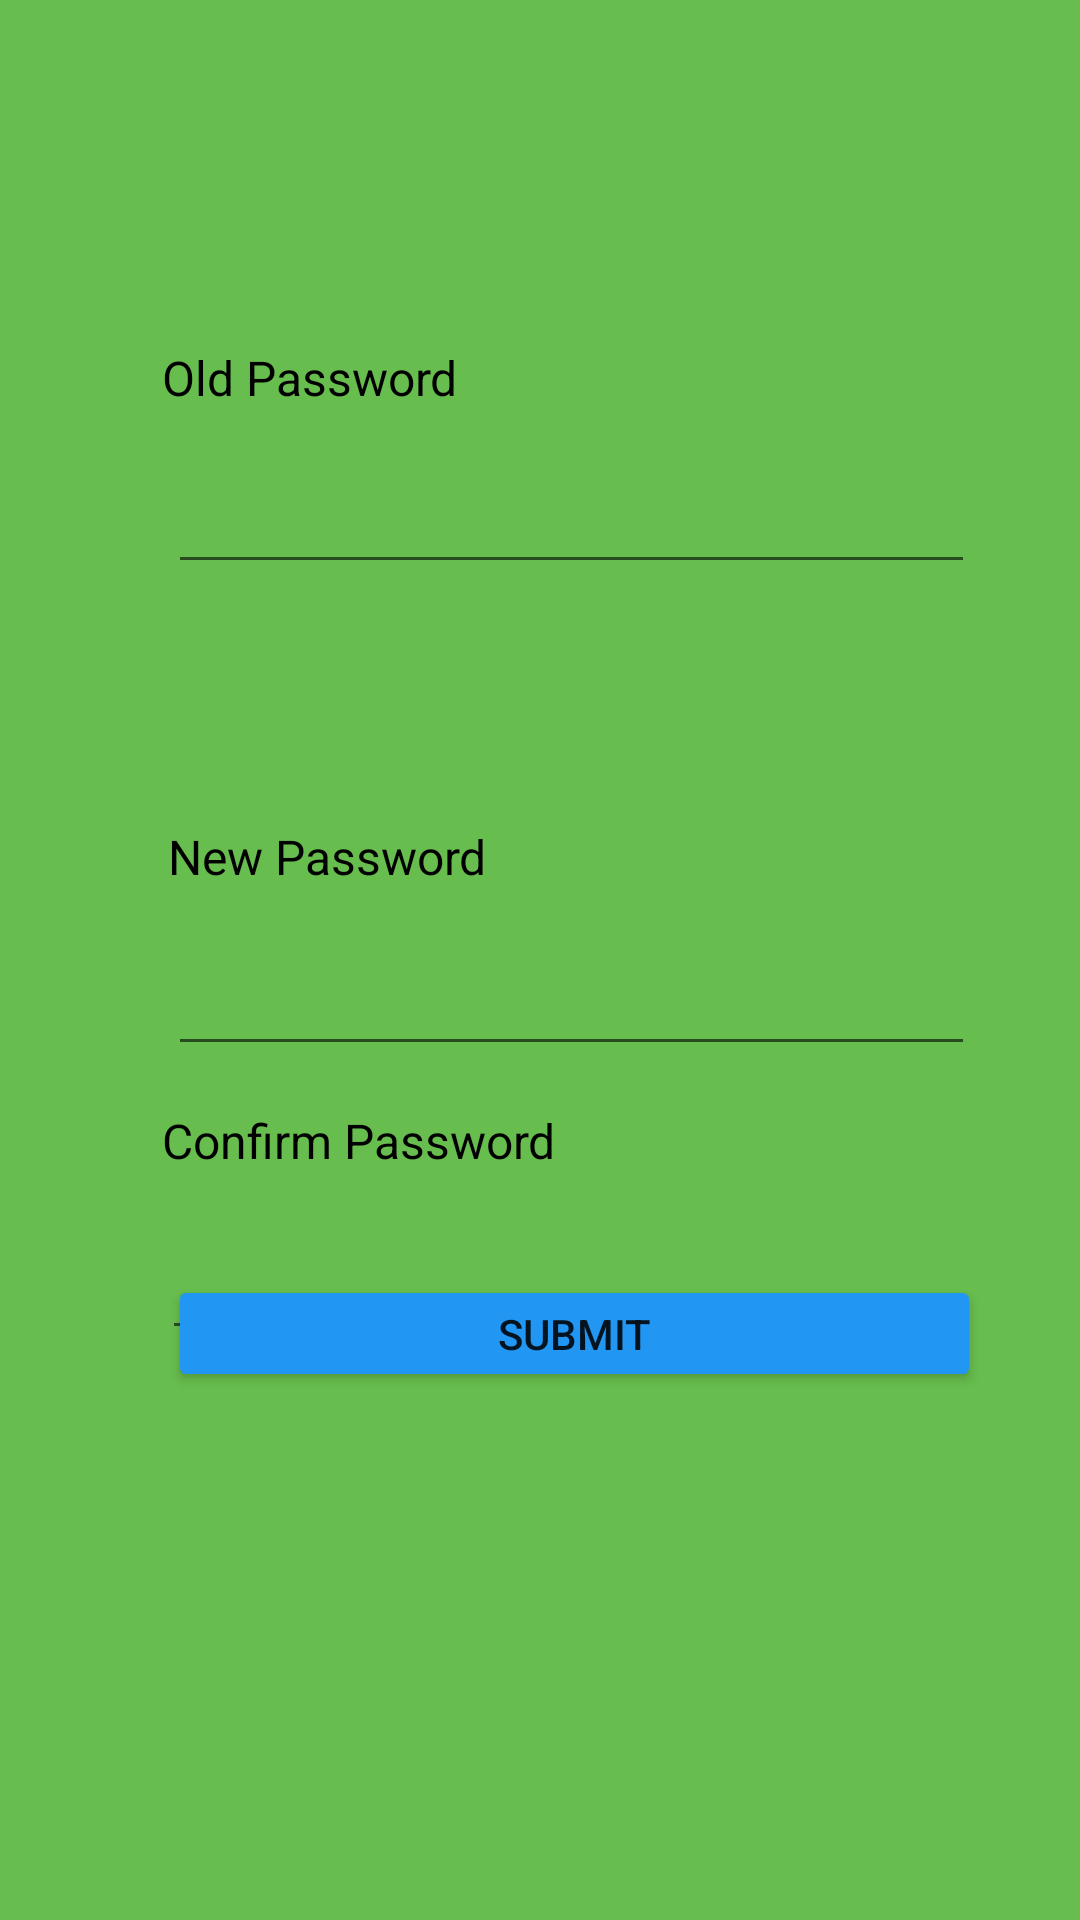

Write the Android layout XML for this screen, with the resource values it uses.
<!-- AndroidManifest.xml: application theme Theme.NATEgo -->
<!-- res/layout/activity_reset_password.xml -->
<?xml version="1.0" encoding="utf-8"?>
<androidx.constraintlayout.widget.ConstraintLayout xmlns:android="http://schemas.android.com/apk/res/android"
    xmlns:app="http://schemas.android.com/apk/res-auto"
    xmlns:tools="http://schemas.android.com/tools"
    android:layout_width="match_parent"
    android:layout_height="match_parent"
    android:background="#67bd4d"
    tools:context=".ResetPassword">

    <Button
        android:id="@+id/buttonConfirmNewPass"
        android:layout_width="271dp"
        android:layout_height="39dp"
        android:layout_marginStart="56dp"
        android:layout_marginLeft="56dp"
        android:layout_marginBottom="176dp"
        android:text="Submit"
        app:backgroundTint="#2196F3"
        app:layout_constraintBottom_toBottomOf="parent"
        app:layout_constraintStart_toStartOf="parent" />

    <EditText
        android:id="@+id/confirmPassword2"
        android:layout_width="269dp"
        android:layout_height="48dp"
        android:layout_marginStart="54dp"
        android:layout_marginLeft="54dp"
        android:layout_marginTop="11dp"
        android:ems="10"
        android:inputType="text"
        app:layout_constraintStart_toStartOf="parent"
        app:layout_constraintTop_toBottomOf="@+id/textView20" />

    <TextView
        android:id="@+id/textView20"
        android:layout_width="wrap_content"
        android:layout_height="wrap_content"
        android:layout_marginStart="54dp"
        android:layout_marginLeft="54dp"
        android:layout_marginTop="14dp"
        android:text="Confirm Password"
        android:textColor="@color/black"
        android:textSize="16dp"
        app:layout_constraintStart_toStartOf="parent"
        app:layout_constraintTop_toBottomOf="@+id/newPassword" />

    <TextView
        android:id="@+id/textView19"
        android:layout_width="wrap_content"
        android:layout_height="wrap_content"
        android:layout_marginStart="56dp"
        android:layout_marginLeft="56dp"
        android:layout_marginTop="80dp"
        android:text="New Password"
        android:textColor="@color/black"
        android:textSize="16dp"
        app:layout_constraintStart_toStartOf="parent"
        app:layout_constraintTop_toBottomOf="@+id/oldPassword" />

    <EditText
        android:id="@+id/oldPassword"
        android:layout_width="269dp"
        android:layout_height="48dp"
        android:layout_marginStart="56dp"
        android:layout_marginLeft="56dp"
        android:layout_marginTop="10dp"
        android:ems="10"
        android:inputType="text"
        app:layout_constraintStart_toStartOf="parent"
        app:layout_constraintTop_toBottomOf="@+id/textView18" />

    <EditText
        android:id="@+id/newPassword"
        android:layout_width="269dp"
        android:layout_height="48dp"
        android:layout_marginStart="56dp"
        android:layout_marginLeft="56dp"
        android:layout_marginTop="11dp"
        android:ems="10"
        android:inputType="text"
        app:layout_constraintStart_toStartOf="parent"
        app:layout_constraintTop_toBottomOf="@+id/textView19" />

    <TextView
        android:id="@+id/textView18"
        android:layout_width="wrap_content"
        android:layout_height="wrap_content"
        android:layout_marginStart="54dp"
        android:layout_marginLeft="54dp"
        android:layout_marginTop="115dp"
        android:text="Old Password"
        android:textColor="@color/black"
        android:textSize="16dp"
        app:layout_constraintStart_toStartOf="parent"
        app:layout_constraintTop_toTopOf="parent" />
</androidx.constraintlayout.widget.ConstraintLayout>
<!-- resources referenced by this layout -->
<resources>
  <style name="Theme.NATEgo" parent="Theme.MaterialComponents.DayNight.DarkActionBar">
          
          <item name="colorPrimary">@color/purple_500</item>
          <item name="colorPrimaryVariant">@color/purple_700</item>
          <item name="colorOnPrimary">@color/white</item>
          
          <item name="colorSecondary">@color/teal_200</item>
          <item name="colorSecondaryVariant">@color/teal_700</item>
          <item name="colorOnSecondary">@color/black</item>
          
          <item name="android:statusBarColor" tools:targetApi="l">?attr/colorPrimaryVariant</item>
          
      </style>
  <!-- not gathered from this repository: default colours our renderer supplied (Android Studio template values) -->
  <color name="purple_500">#FF6200EE</color>
  <color name="purple_700">#FF3700B3</color>
  <color name="teal_200">#FF03DAC5</color>
  <color name="teal_700">#FF018786</color>
  <color name="black">#FF000000</color>
  <color name="white">#FFFFFFFF</color>
</resources>
